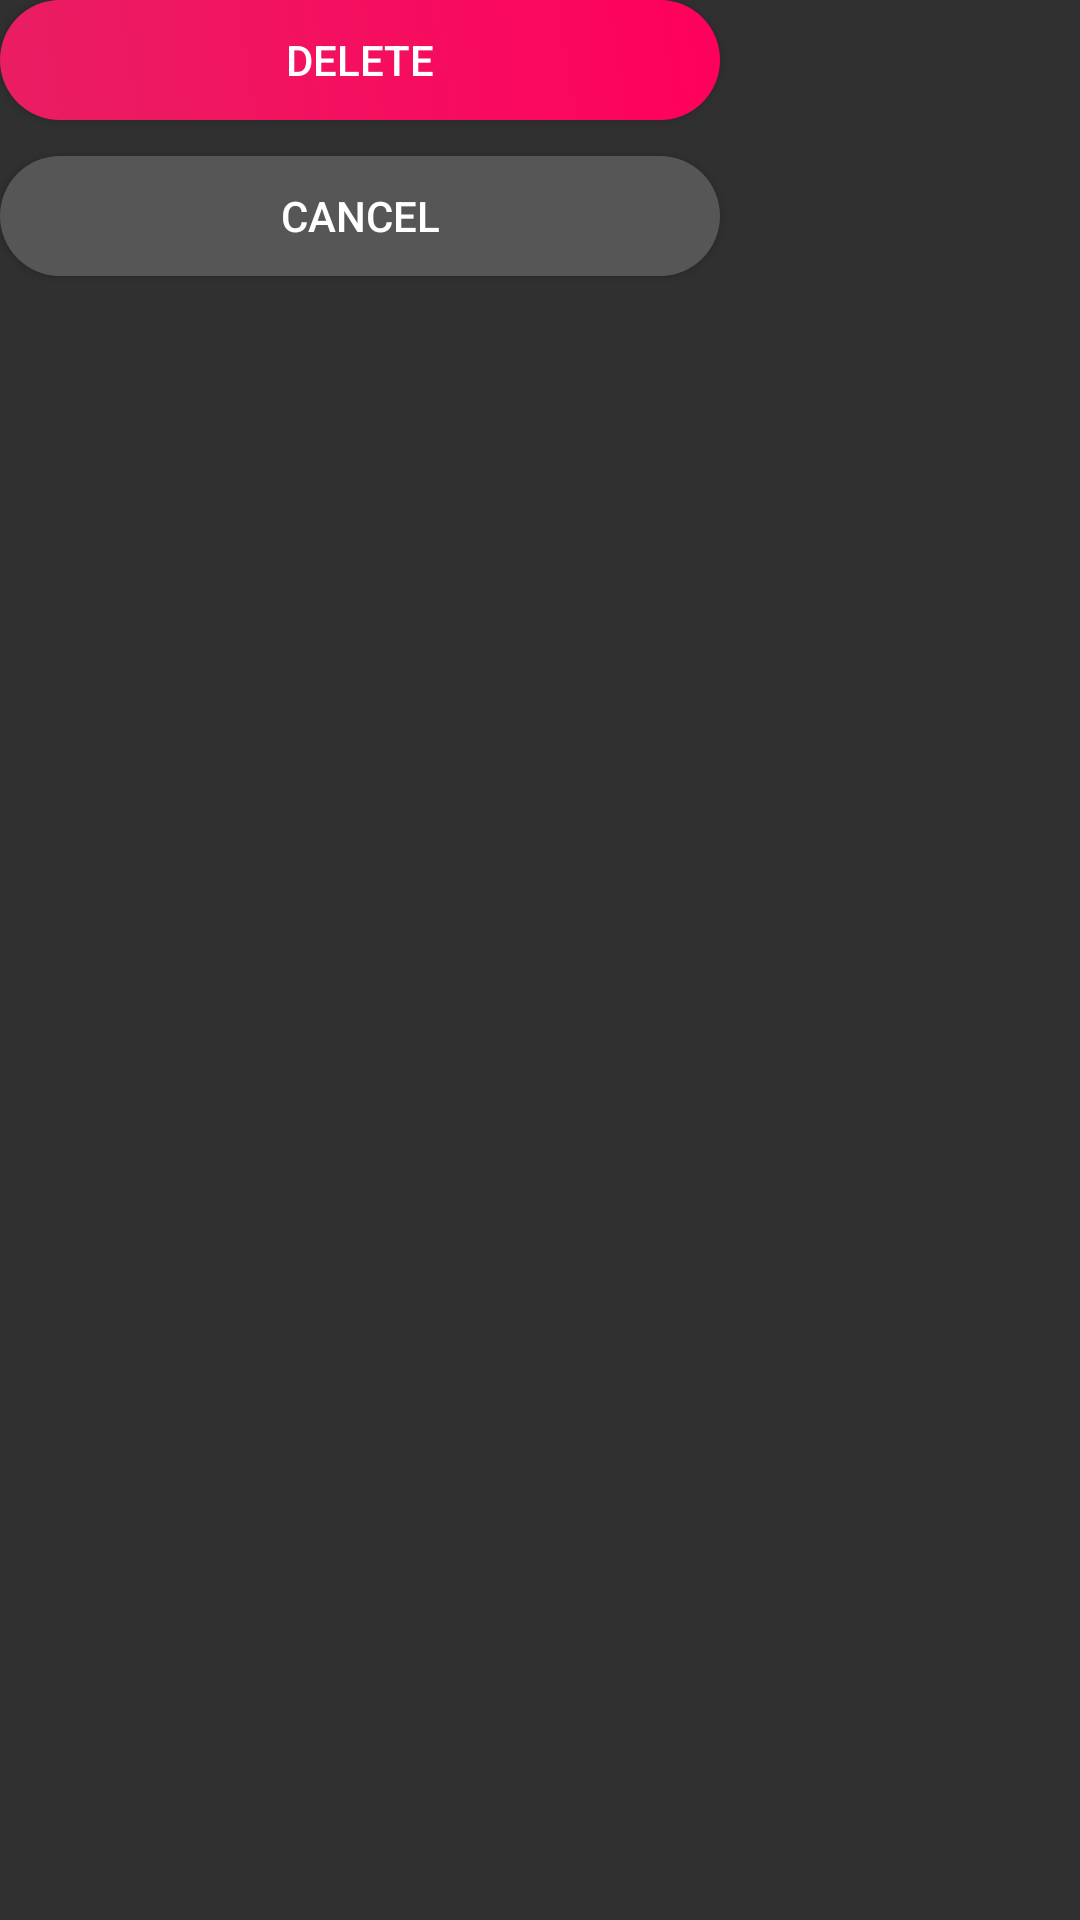

Reconstruct the res/layout file that produces this screen, plus the resources it refers to.
<!-- AndroidManifest.xml: application theme AppTheme -->
<!-- res/layout/fragment_delete_anime.xml -->
<?xml version="1.0" encoding="utf-8"?>
<LinearLayout xmlns:android="http://schemas.android.com/apk/res/android"
    xmlns:tools="http://schemas.android.com/tools"
    android:layout_width="wrap_content"
    android:layout_height="wrap_content"
    android:orientation="vertical"
    tools:context=".ui.dialog.DeleteAnimeFragment">

    <Button
        android:id="@+id/button_delete"
        android:layout_width="240dp"
        android:layout_height="40dp"
        android:layout_marginBottom="12dp"
        android:background="@drawable/controls_active"
        android:text="Delete" />

    <Button
        android:id="@+id/button_cancel"
        android:layout_width="240dp"
        android:layout_height="40dp"
        android:layout_marginBottom="32dp"
        android:background="@drawable/controls_inactive"
        android:text="Cancel" />
</LinearLayout>
<!-- resources referenced by this layout -->
<resources>
  <!-- drawable controls_active (drawable) -->
  <?xml version="1.0" encoding="utf-8"?>
  <ripple xmlns:android="http://schemas.android.com/apk/res/android"
      android:color="#b70042">
      <item android:id="@android:id/mask">
          <shape android:shape="rectangle">
              <solid android:color="#b70042" />
              <corners android:radius="50dp" />
          </shape>
      </item>
  
      <item android:id="@android:id/background">
          <shape>
              <gradient android:type="linear" android:endColor="@color/colorAccent" android:startColor="#E91E63" android:angle="45.0" />
              <corners android:radius="50.0dip" />
          </shape>
      </item>
  </ripple>
  <!-- drawable controls_inactive (drawable) -->
  <?xml version="1.0" encoding="utf-8"?>
  <ripple xmlns:android="http://schemas.android.com/apk/res/android"
      android:color="#2D2D2D">
      <item android:id="@android:id/mask">
          <shape android:shape="rectangle">
              <solid android:color="#2D2D2D" />
              <corners android:radius="50dp" />
          </shape>
      </item>
  
      <item android:id="@android:id/background">
          <shape>
              <solid android:color="@color/colorInactive" />
              <corners android:radius="50.0dip" />
          </shape>
      </item>
  </ripple>
  <style name="AppTheme" parent="Theme.AppCompat.NoActionBar">
          <item name="colorPrimary">@color/colorPrimary</item>
          <item name="colorPrimaryDark">@color/colorPrimaryDark</item>
          <item name="colorAccent">@color/colorAccent</item>
          <item name="android:navigationBarColor">@color/colorPrimary</item>
      </style>
  <color name="colorAccent">#FF005C</color>
  <color name="colorInactive">#565656</color>
  <color name="colorPrimary">#2d2d2d</color>
  <color name="colorPrimaryDark">#2D2D2D</color>
</resources>
